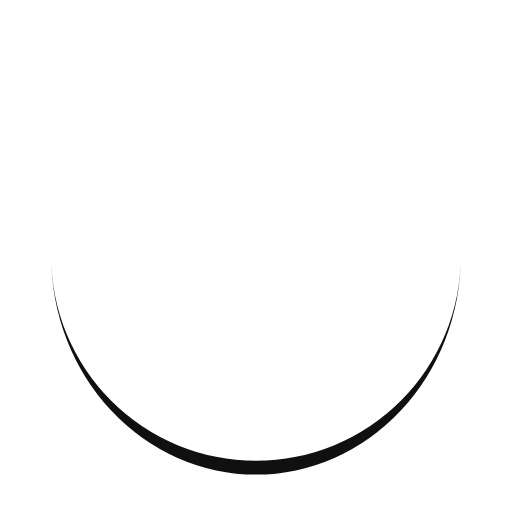
t = 0.00 s
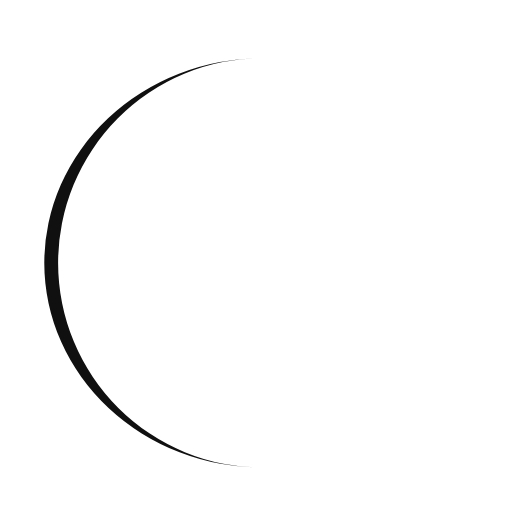
t = 0.23 s
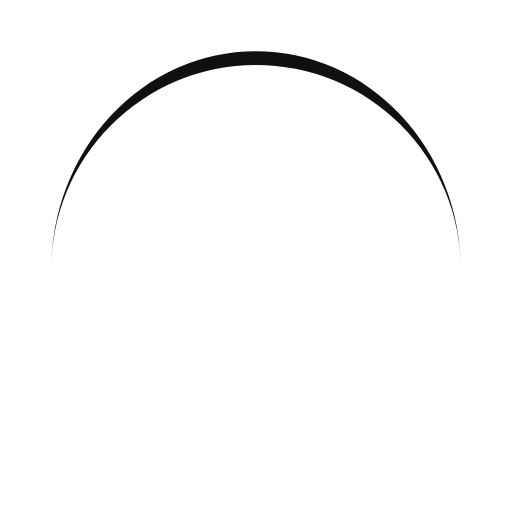
t = 0.45 s
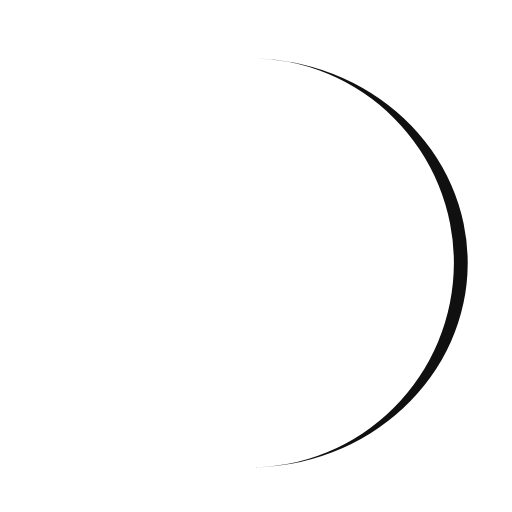
t = 0.68 s

The animated SVG that drew these frames (rendered in a browser with its animation timeline set to each time). Animation: 1 SMIL element (animateTransform=1); one cycle of 0.90 s, repeats indefinitely.

<svg xmlns="http://www.w3.org/2000/svg" viewBox="0 0 100 100" preserveAspectRatio="xMidYMid" width="205" height="205" style="shape-rendering: auto; display: block; background: transparent;" xmlns:xlink="http://www.w3.org/1999/xlink"><g><path stroke="none" fill="#111010" d="M10 50A40 40 0 0 0 90 50A40 42.7 0 0 1 10 50">
  <animateTransform values="0 50 51.35;360 50 51.35" keyTimes="0;1" repeatCount="indefinite" dur="0.9009009009009008s" type="rotate" attributeName="transform"></animateTransform>
</path><g></g></g><!-- [ldio] generated by https://loading.io --></svg>
